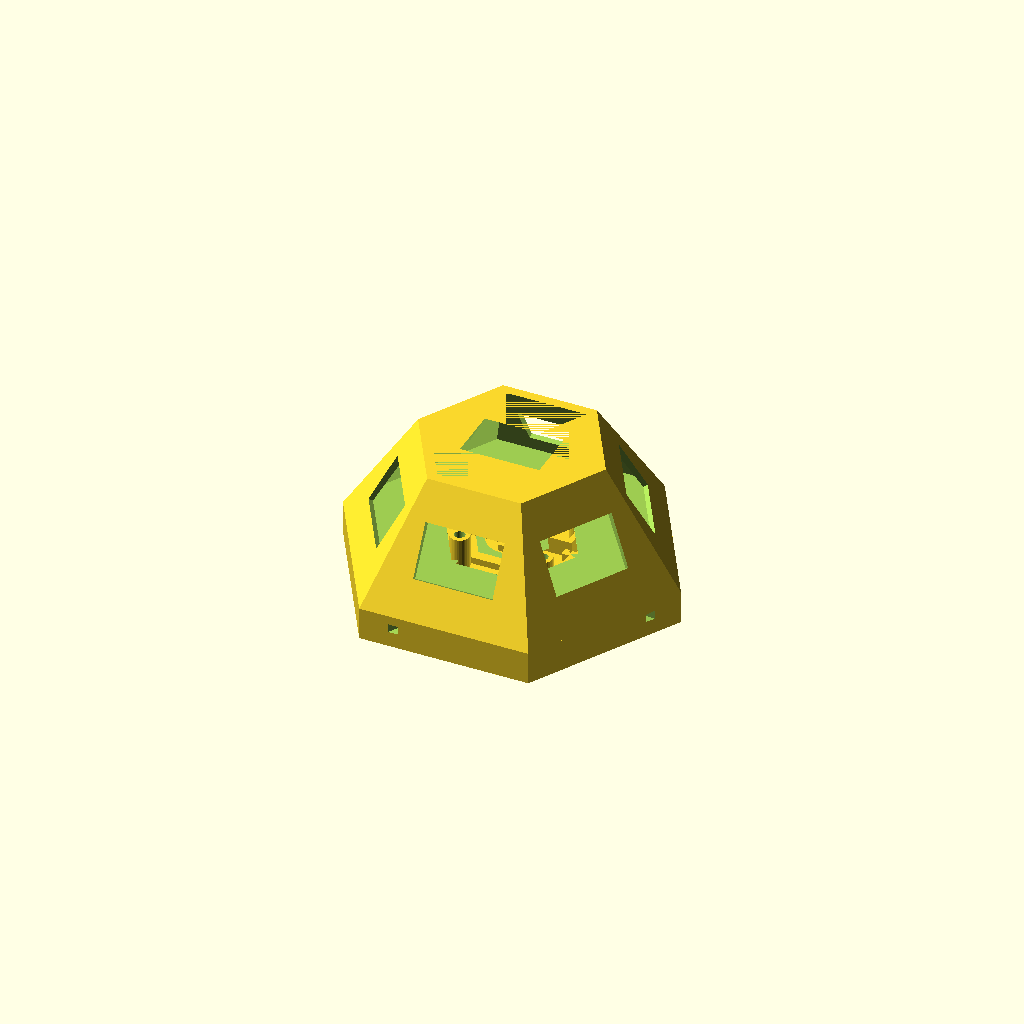
Cell 1: the model at its default parameters.
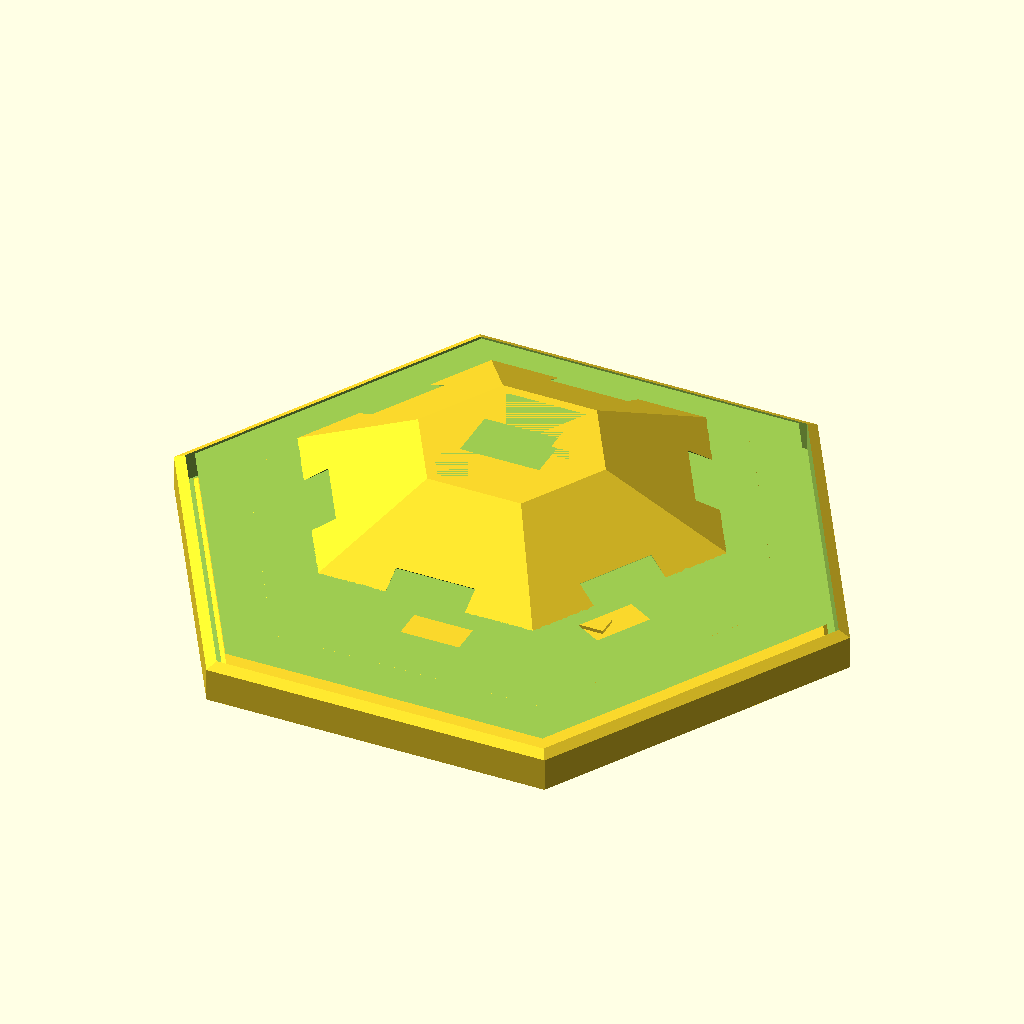
Cell 2 — Base_F2F set to 180, the other parameters unchanged.
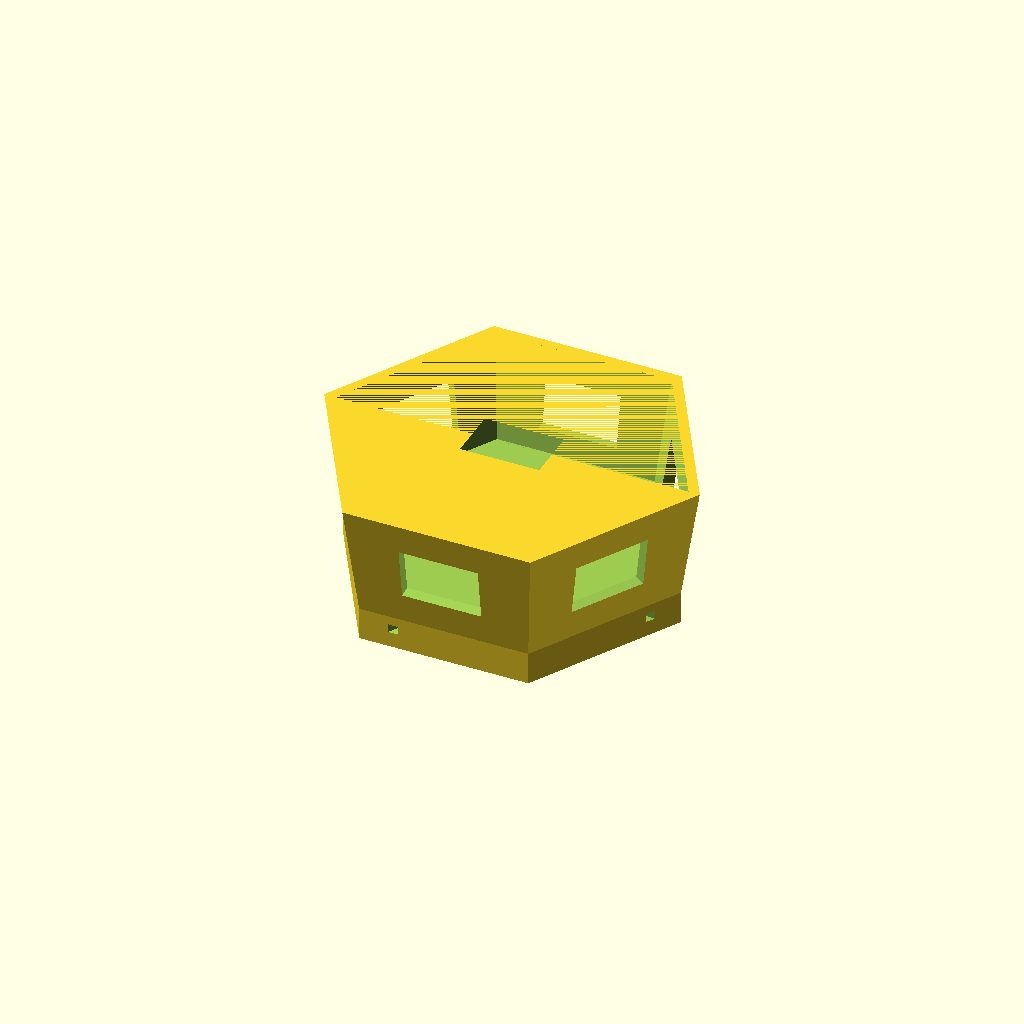
Cell 3: the same model with Front_F2F = 100.
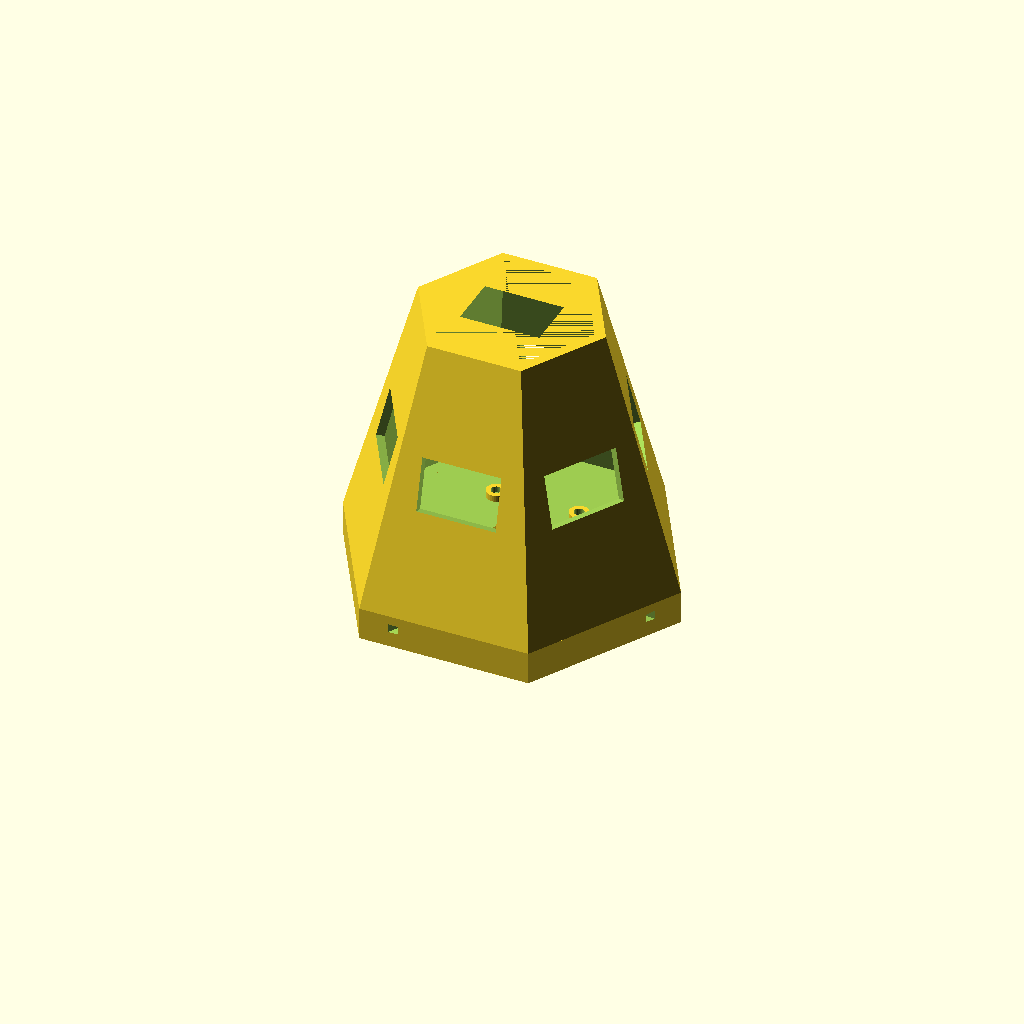
Cell 4: the same model with Total_Depth = 90.
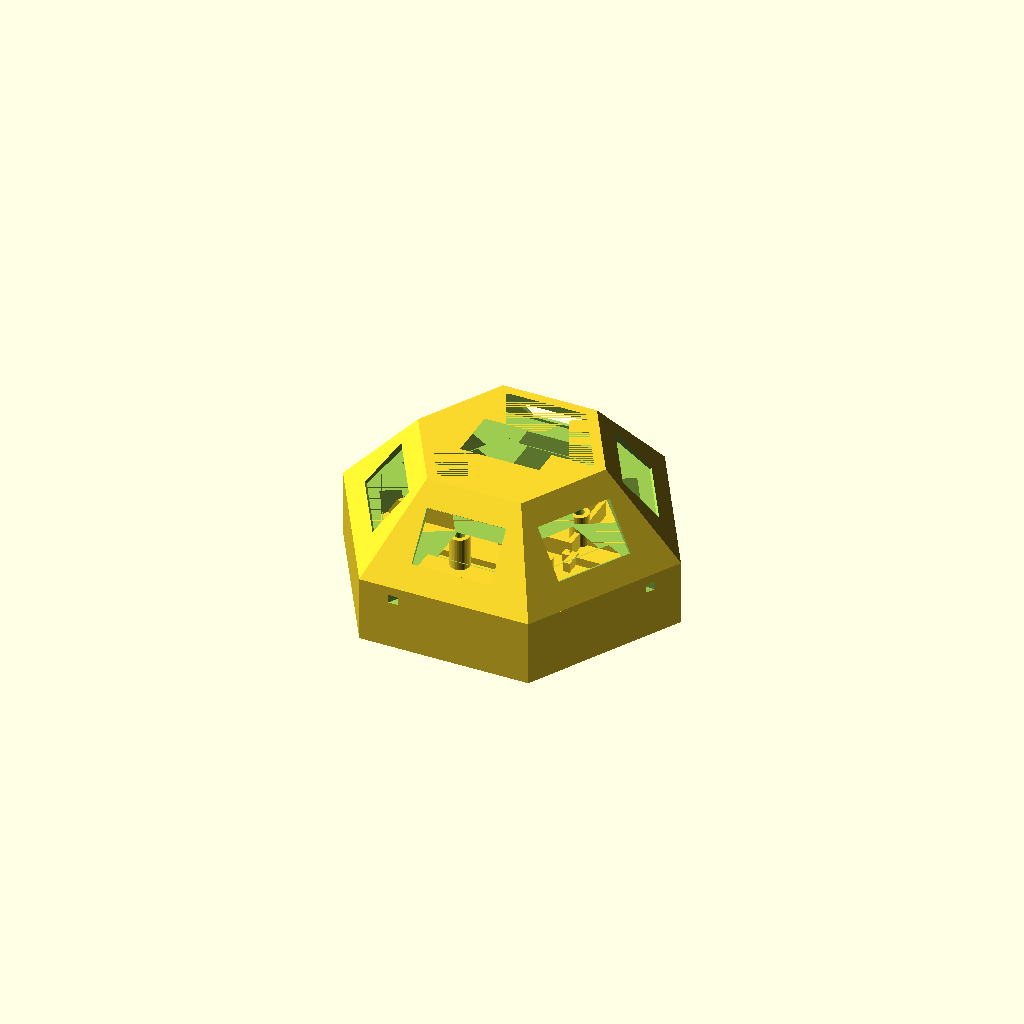
Cell 5: the same model with Collar_H = 20.
All cells are drawn from one camera (rotation 55°, 0°, 25°, orthographic, colour scheme Cornfield), so only the parameter changes between them.
OpenSCAD source file 3d/_archive/scad/nodebase/v2.scad:
// ==========================================
// Xentient Framework - Main Node Module V2
// Corrected parametric model based on:
//   Framework-for-designing.md V2, HARDWARE.md, WIRING.md
// ==========================================
// Print: PETG, 0.2mm layers, 45° overhangs (support-free)
// Bed: Base (90mm F2F) flat on bed, front face up
// Units: mm

$fn = 128;

// ==========================================
// 1. MASTER PARAMETERS
// ==========================================

// --- Hub Shell (Truncated Hex Pyramid) ---
Base_F2F    = 90.0;     // Rear flat-to-flat
Front_F2F   = 50.0;     // Front flat-to-flat
Total_Depth = 45.0;     // Hub depth
Collar_H    = 10.0;     // Rear structural band height
Shell_T     = 3.0;      // Wall thickness (PETG minimum)

// Derived geometry
Base_R    = (Base_F2F / 2) / cos(30);     // 51.96 circumradius
Front_R   = (Front_F2F / 2) / cos(30);   // 28.87 circumradius
Pyr_H     = Total_Depth - Collar_H;       // 35 pyramid height
Base_Apo  = Base_F2F / 2;                 // 45 apothem at base
Front_Apo = Front_F2F / 2;               // 25 apothem at front
Face_Tilt = atan((Base_Apo - Front_Apo) / Pyr_H);  // ~29.7 taper

// --- Universal Port Socket (Female Receiver) ---
// Framework §2: 24x16x10mm entry, 1° draft, 18x8mm wire channel
Port_W      = 24.0;    // Socket width (horizontal)
Port_H      = 16.0;    // Socket height (vertical)
Port_D      = 10.0;    // Socket depth (into hub)
Draft_Deg   = 1.0;     // Draft angle for friction wedging
WireCh_W    = 18.0;    // Wire channel width
WireCh_H    = 8.0;    // Wire channel height

// --- Male Sled (reference, not modeled) ---
// Sled_W = 23.6 (Port_W - 0.4mm friction fit)
// Sled_H = 15.6 (Port_H - 0.4mm friction fit)

// --- Battery Holder (single 18650 plastic clip-in) ---
// Cell: 65x18mm | Holder body: ~53x25x19mm
BH_L       = 53.0;     // Holder length
BH_W       = 25.0;     // Holder width
BH_H       = 19.0;     // Holder height
BH_Clear   = 0.2;      // Clearance per side

// --- ESP32-WROOM-32 Dev Board ---
// Transverse mount: long axis (55mm) across hub width
ESP_BoardL  = 55.0;    // Board length
ESP_BoardW  = 28.0;    // Board width
ESP_SoX     = 25.5;    // Standoff half-spacing X
ESP_SoY     = 24.0;    // Standoff half-spacing Y
ESP_SoH     = 10.0;    // Standoff pillar height (reduced from v1's 18mm)
M2_Hole     = 3.2;     // M2 heat-set insert bore
M2_Boss     = 6.0;     // Boss outer diameter

// --- Power Modules (clip-in on Zone C floor) ---
TP4056_L  = 25.0;  TP4056_W = 19.0;  TP4056_H = 10.0;
MT3608_L  = 37.0;  MT3608_W = 22.0;  MT3608_H = 10.0;
LDO_L     = 12.0;  LDO_W    = 8.0;   LDO_H    = 5.0;
Clip_T    = 1.5;   Clip_Clear = 0.2;

// --- Rear Anchor ---
Anchor_Dia = 40.0;     // Pocket diameter
Anchor_Dep = 6.0;      // Pocket depth
Anchor_Key = 10.0;     // Anti-rotation cross-key width

// --- Hardware ---
M3_Insert = 4.2;       // M3 heat-set insert bore
M3_Boss   = 7.0;       // Boss outer diameter

// --- Ventilation ---
Vent_N   = 4;          // Slits per collar face
Vent_W   = 2.0;        // Slit width
Vent_Spc = 6.0;        // Center-to-center spacing

// --- USB-C Cutout ---
USB_W = 14.0;          // USB-C port width
USB_H = 6.0;           // USB-C port height

// ==========================================
// 2. PORT SOCKET
// ==========================================

module port_socket_negative() {
    // Universal Female Receiver per Framework §2
    // Entry: 24W x 16H x 10D mm, 1° draft for friction wedging
    // Wire channel: 18W x 8H mm pass-through for JST pigtail
    // Entry chamfer: 1mm 45° for easy sled insertion

    draft_off = Port_D * tan(Draft_Deg); // ~0.175mm per side

    // Entry slot with draft (wider at face, narrows inward)
    hull() {
        // Opening face (at hub surface, slightly wider)
        translate([0, 0, 0.5])
            cube([Port_H + 2*draft_off, Port_W + 2*draft_off, 1], center=true);
        // Bottom of slot (exact spec, tighter)
        translate([0, 0, -Port_D + 0.5])
            cube([Port_H, Port_W, 1], center=true);
    }

    // Wire pass-through channel (extends deep into hub cavity)
    translate([0, 0, -Port_D/2 - 12])
        cube([WireCh_H, WireCh_W, 24], center=true);

    // Entry chamfer (1mm 45°) for easy sled insertion
    translate([0, 0, 1.0])
        hull() {
            cube([Port_H + 2, Port_W + 2, 0.1], center=true);
            cube([Port_H + 2*draft_off, Port_W + 2*draft_off, 0.1], center=true);
        }
}

// ==========================================
// 3. BATTERY HOLDER CRADLE (Zone A)
// ==========================================

module battery_cradle() {
    // Zone A: Cradle for single 18650 plastic clip-in holder
    // Positioned at rear/widest section, centered on Y axis
    // Holder sits on internal floor with alignment lips
    // Hot-glue for final securement per HARDWARE.md

    pL = BH_L + 2*BH_Clear;  // 53.4mm
    pW = BH_W + 2*BH_Clear;  // 25.4mm
    lip_h = 3.0;  // Alignment lip height

    // Floor recess (2mm deep pocket for holder base alignment)
    translate([0, 0, -1])
        cube([pL, pW, 2], center=true);

    // Alignment lips — long sides (prevent Y-axis sliding)
    for (s = [-1, 1]) {
        translate([0, s * (pW/2 + Clip_T/2), lip_h/2 - 1])
            cube([pL + 2*Clip_T, Clip_T, lip_h], center=true);
    }
    // Alignment lips — short sides (prevent X-axis sliding)
    for (s = [-1, 1]) {
        translate([s * (pL/2 + Clip_T/2), 0, lip_h/2 - 1])
            cube([Clip_T, pW + 2*Clip_T, lip_h], center=true);
    }

    // Wire exit channel (battery leads → TP4056 area)
    // Exits from the positive-terminal end of the holder
    translate([pL/2 + 5, 0, -1])
        cube([12, WireCh_H - 2, 4], center=true);
}

// ==========================================
// 4. ESP32 STANDOFFS (Zone B)
// ==========================================

module esp32_standoffs() {
    // Zone B: 4x M2 heat-set insert standoffs
    // Board mounted transversely (55mm across hub width)
    // 10mm standoff height gives board clearance above battery

    for (sx = [-1, 1], sy = [-1, 1]) {
        translate([sx * ESP_SoX/2, sy * ESP_SoY/2, 0])
            difference() {
                // Structural pillar
                cylinder(h=ESP_SoH, d=M2_Boss, $fn=32);
                // M2 heat-set insert hole (drilled from top)
                translate([0, 0, ESP_SoH * 0.35])
                    cylinder(h=ESP_SoH * 0.65 + 1, d=M2_Hole, $fn=32);
            }
    }

    // Anti-rotation nub (small key near one standoff)
    // Prevents board from rotating on the standoffs
    translate([ESP_SoX/2 + 2, -3, 0])
        cube([2, 6, 3]);
}

// ==========================================
// 5. POWER MODULE SLOTS (Zone C)
// ==========================================

module power_module_clip(mod_L, mod_W, mod_H) {
    // Clip-in retainer for power modules (TP4056, MT3608, LDO)
    // Module sits on floor surface, held by alignment walls
    // Two retaining clips on long sides (flex-fit)

    cL = mod_L/2 + Clip_Clear;
    cW = mod_W/2 + Clip_Clear;

    // Alignment walls — long sides
    for (s = [-1, 1]) {
        translate([0, s * (cW + Clip_T/2), mod_H/4])
            cube([mod_L + 2*Clip_Clear + 2*Clip_T, Clip_T, mod_H/2], center=true);
    }
    // Alignment walls — short sides
    for (s = [-1, 1]) {
        translate([s * (cL + Clip_T/2), 0, mod_H/4])
            cube([Clip_T, mod_W + 2*Clip_Clear + 2*Clip_T, mod_H/2], center=true);
    }

    // Floor recess (2mm deep, aligns module base)
    translate([0, 0, -1])
        cube([mod_L + 2*Clip_Clear, mod_W + 2*Clip_Clear, 2], center=true);
}

module power_module_pocket(mod_L, mod_W, mod_H) {
    // Negative pocket cut into floor for module recess
    cube([mod_L + 2*Clip_Clear, mod_W + 2*Clip_Clear, mod_H + 2*Clip_Clear], center=true);
}

// ==========================================
// 6. WIRE ROUTING (internal channels in floor)
// ==========================================

module wire_channels_positive() {
    // Raised channel walls that guide wires along the floor
    // Main trunk: Zone A (battery) → Zone C (TP4056) → Zone B (ESP32)

    // Trunk channel along Y axis (battery → power modules → ESP32)
    translate([0, 0, 1])
        cube([6, 38, 2], center=true);

    // Branch channels toward each side port's JST header
    port_Z = Collar_H + Pyr_H * 0.5;
    port_apo = Base_Apo - (Base_Apo - Front_Apo) * ((port_Z - Collar_H) / Pyr_H);

    for (a = [30 : 60 : 330]) {
        rotate([0, 0, a])
            translate([port_apo * 0.35, 0, 1])
                cube([port_apo * 0.4, 6, 2], center=true);
    }

    // Branch toward front center port (LCD I2C)
    translate([0, 0, port_Z * 0.4])
        cube([6, 6, 2], center=true);
}

// ==========================================
// 7. REAR ANCHOR
// ==========================================

module rear_anchor_negative() {
    // Rear universal anchor: 40mm Ø, 6mm deep
    // Cross-keys for anti-rotation + central cable exit
    // Accepts Wall Plate or Desk Pedestal adapter

    // Main pocket
    translate([0, 0, -1])
        cylinder(h=Anchor_Dep + 1, d=Anchor_Dia, $fn=64);

    // Anti-rotation cross-keys (2 perpendicular slots)
    for (a = [0, 90]) {
        rotate([0, 0, a])
            translate([0, -Anchor_Key/2, -1])
                cube([Anchor_Dia/2 + 2, Anchor_Key, Anchor_Dep + 1]);
    }

    // Central cable exit (USB-C through wall mount)
    translate([0, 0, -10])
        cylinder(h=30, d=15, $fn=32);
}

// ==========================================
// 8. VENTILATION
// ==========================================

module ventilation_negative() {
    // Vent slits through collar wall for heat dissipation
    // Critical: MAX98357A amp generates heat, needs airflow
    // 45° chamfered to print support-free

    for (i = [0 : Vent_N - 1]) {
        y_off = (i - (Vent_N - 1)/2) * Vent_Spc;
        translate([0, y_off, Collar_H - 4])
            rotate([0, 90, 0])
                hull() {
                    // Outer face (wider, chamfer)
                    translate([0, 0, Shell_T + 1])
                        cube([Vent_W + 1, Vent_W + 1, 0.1], center=true);
                    // Inner face (narrower)
                    translate([0, 0, -1])
                        cube([Vent_W, Vent_W, 0.1], center=true);
                };
    }
}

// ==========================================
// 9. MAIN ASSEMBLY
// ==========================================

module xentient_hub_v2() {

    // ---- Port placement calculations ----
    port_Z = Collar_H + Pyr_H * 0.5;  // Midpoint of taper
    port_apo = Base_Apo - (Base_Apo - Front_Apo) * ((port_Z - Collar_H) / Pyr_H);

    // Internal cavity radii
    inner_r_base = Base_R - Shell_T / cos(30);   // ~48.4
    inner_r_front = Front_R - Shell_T / cos(30);  // ~25.4

    union() {
        // ====== PART 1: HOLLOWED SHELL WITH CUTOUTS ======
        difference() {
            // Outer hull (solid)
            union() {
                // Rear docking collar
                cylinder(h=Collar_H, r=Base_R, $fn=6);
                // Tapered main body
                translate([0, 0, Collar_H])
                    cylinder(h=Pyr_H, r1=Base_R, r2=Front_R, $fn=6);
                // Aesthetic structural ribs on collar
                for (i = [0 : 60 : 359]) {
                    rotate([0, 0, i])
                        translate([Base_F2F/2 - 1, 0, Collar_H/2])
                            cube([4, 12, Collar_H + 2], center=true);
                }
            }

            // Hollow core (main internal cavity)
            translate([0, 0, Shell_T]) {
                cylinder(h=Collar_H, r=inner_r_base, $fn=6);
                translate([0, 0, Collar_H])
                    cylinder(h=Pyr_H - Shell_T,
                             r1=inner_r_base,
                             r2=inner_r_front, $fn=6);
            }

            // 6x Side port sockets (perimeter sensor housings)
            // Angles: 30, 90, 150, 210, 270, 330 (hex face normals)
            // Suggested assignments:
            //   30°  = Sight (ESP32-CAM) — high visibility
            //   90°  = Speak (MAX98357A) — near USB-C vent
            //   150° = Climate (BME280) — away from heat
            //   210° = Motion (PIR) — detection height
            //   270° = Listen (INMP441) — opposite speaker
            //   330° = Reserved
            for (a = [30 : 60 : 330]) {
                rotate([0, 0, a])
                    translate([port_apo, 0, port_Z])
                        rotate([0, 90 - Face_Tilt, 0])
                            port_socket_negative();
            }

            // Front center port (Display / LCD I2C pigtail)
            // Standard 24x16mm socket — Display housing slides in from front
            translate([0, 0, Total_Depth])
                rotate([0, 0, 90])
                    port_socket_negative();

            // Rear anchor pocket
            rear_anchor_negative();

            // USB-C cutout (TP4056 charging access)
            // Positioned on face at 90° to align with TP4056 module
            rotate([0, 0, 90])
                translate([Base_Apo + 1, 0, Collar_H/2])
                    cube([Shell_T + 4, USB_W, USB_H], center=true);

            // Ventilation slits (3 alternating collar faces, not on port faces)
            // Faces at 0°, 120°, 240° (between port faces)
            for (a = [0, 120, 240]) {
                rotate([0, 0, a])
                    translate([Base_Apo, 0, 0])
                        ventilation_negative();
            }
        }

        // ====== PART 2: INTERNAL STRUCTURE ======
        // Added inside the hollowed cavity
        // Constrained to cavity boundary via intersection
        intersection() {
            // Cavity boundary (slightly smaller than actual cavity
            // to prevent internal features from touching shell walls)
            translate([0, 0, Shell_T + 1])
                cylinder(h=Total_Depth - Shell_T - 2,
                         r1=inner_r_base - 2,
                         r2=inner_r_front - 2, $fn=6);

            union() {
                // --- Zone A Floor Plate ---
                translate([0, 0, Shell_T])
                    cylinder(h=2, r=Base_R - 6, $fn=6);

                // --- Zone A: Battery Holder Cradle ---
                // Positioned at rear of cavity (Y = -18), centered on X
                translate([0, -18, Shell_T + 2])
                    battery_cradle();

                // --- Zone B: ESP32 Standoffs ---
                // Forward of battery, centered on X axis
                translate([0, 5, Shell_T + 2])
                    esp32_standoffs();

                // --- Zone C: Power Module Clips ---
                // TP4056: near USB-C cutout (face at 90°)
                translate([0, 20, Shell_T + 2])
                    power_module_clip(TP4056_L, TP4056_W, TP4056_H);

                // MT3608: next to TP4056, offset along X
                translate([-22, 20, Shell_T + 2])
                    power_module_clip(MT3608_L, MT3608_W, MT3608_H);

                // 3.3V LDO: between MT3608 and ESP32
                translate([20, 12, Shell_T + 2])
                    power_module_clip(LDO_L, LDO_W, LDO_H);

                // --- Wire Channel Guides ---
                wire_channels_positive();
            }
        }
    }
}

// ==========================================
// RENDER
// ==========================================

xentient_hub_v2();
Parameter table extracted from the source (name, type, default, range or options):
Base_F2F: number, default 90
Front_F2F: number, default 50
Total_Depth: number, default 45
Collar_H: number, default 10
Shell_T: number, default 3
Port_W: number, default 24
Port_H: number, default 16
Port_D: number, default 10
Draft_Deg: number, default 1
WireCh_W: number, default 18
WireCh_H: number, default 8
BH_L: number, default 53
BH_W: number, default 25
BH_H: number, default 19
BH_Clear: number, default 0.2
ESP_BoardL: number, default 55
ESP_BoardW: number, default 28
ESP_SoX: number, default 25.5
ESP_SoY: number, default 24
ESP_SoH: number, default 10
M2_Hole: number, default 3.2
M2_Boss: number, default 6
Anchor_Dia: number, default 40
Anchor_Dep: number, default 6
Anchor_Key: number, default 10
M3_Insert: number, default 4.2
M3_Boss: number, default 7
Vent_N: number, default 4
Vent_W: number, default 2
Vent_Spc: number, default 6
USB_W: number, default 14
USB_H: number, default 6
